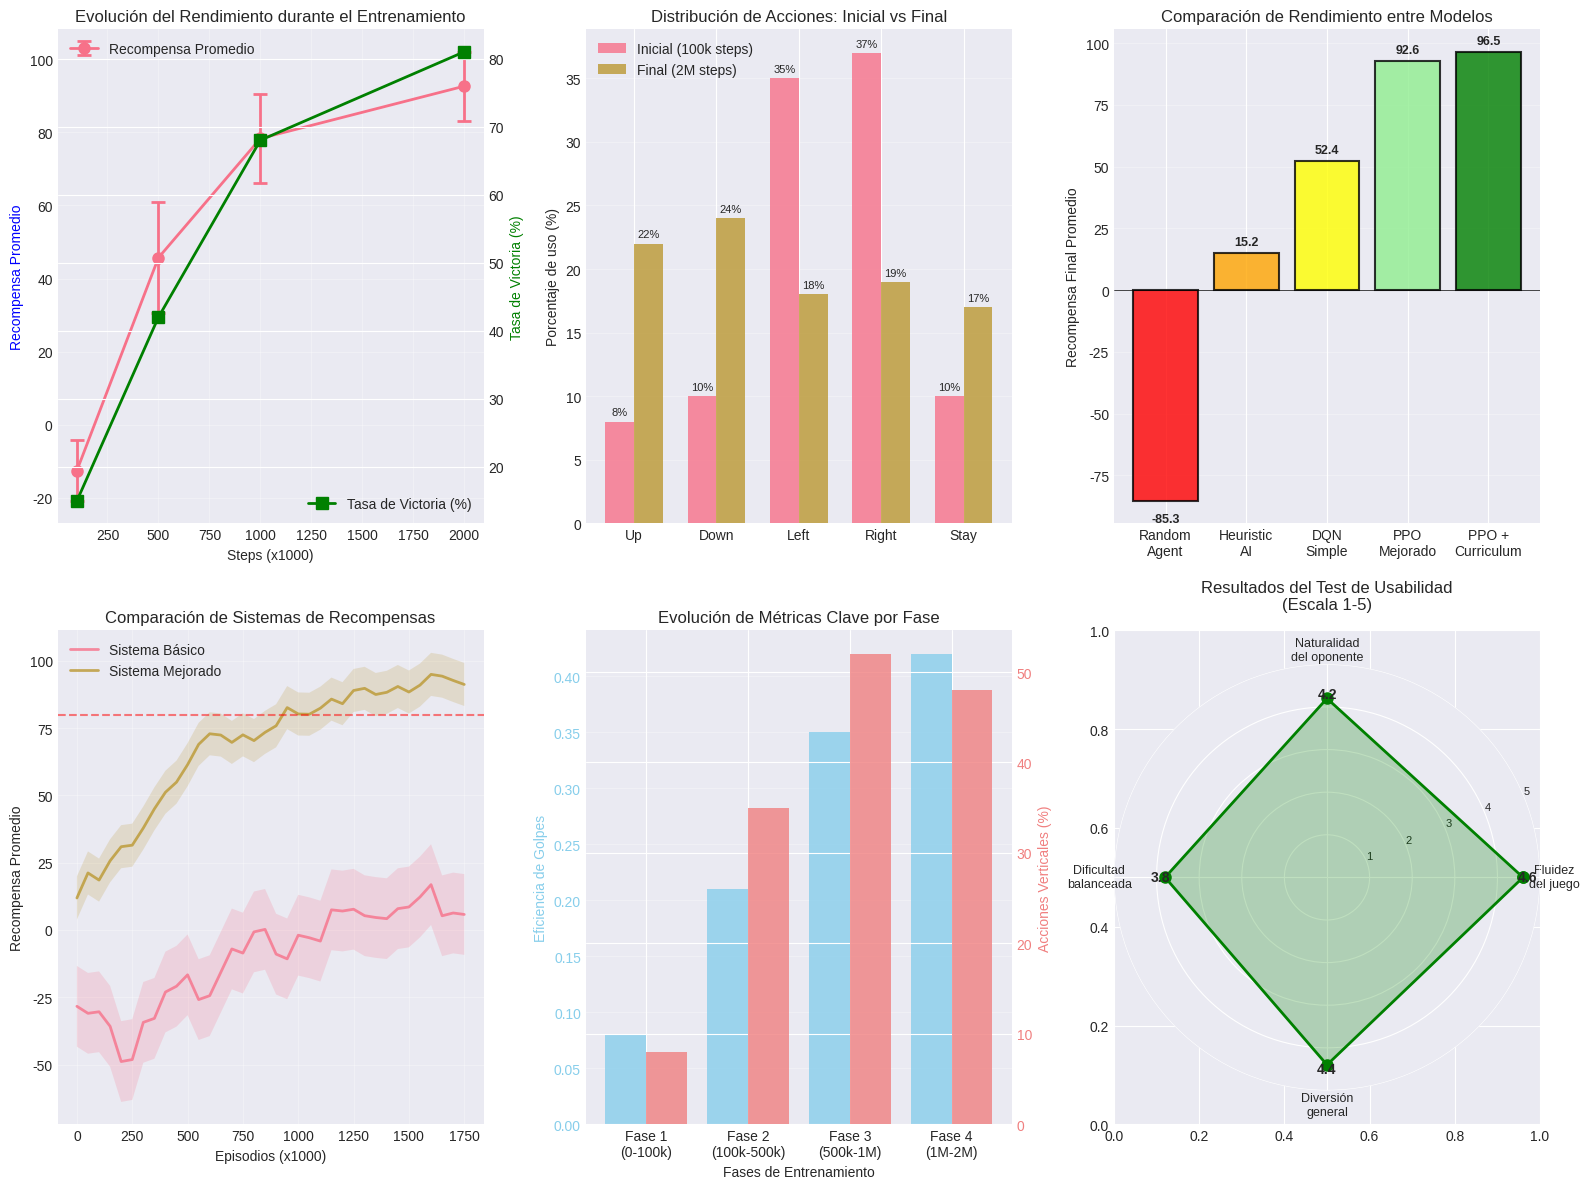
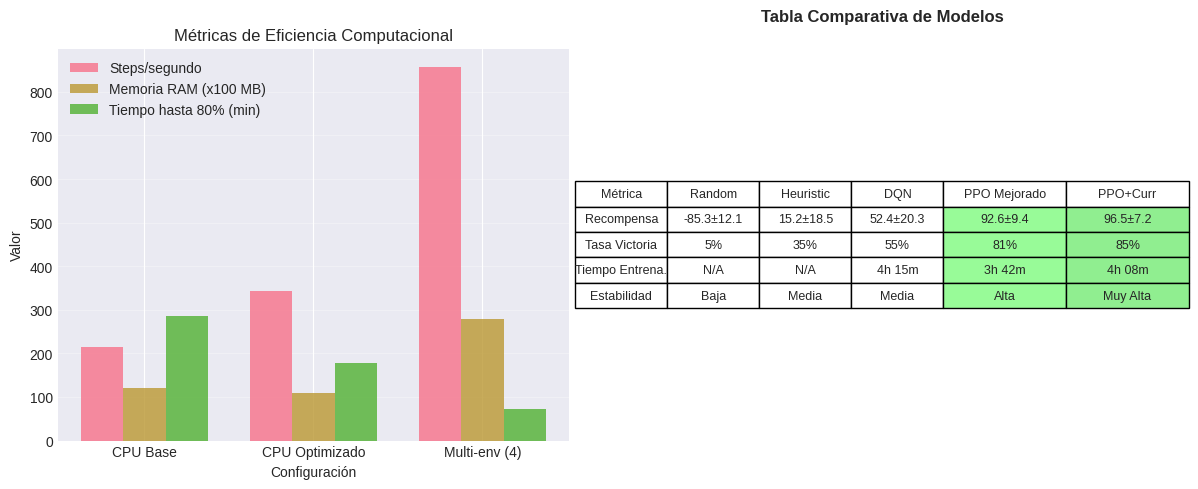

Recreate these plots in Python, in order.
import matplotlib.pyplot as plt
import numpy as np
import seaborn as sns

# Configurar estilo
plt.style.use('seaborn-v0_8-darkgrid')
sns.set_palette("husl")

# Crear figura con múltiples subplots
fig = plt.figure(figsize=(16, 12))

# 1. Evolución del Entrenamiento
ax1 = plt.subplot(2, 3, 1)
steps = [100, 500, 1000, 2000]
rewards = [-12.5, 45.7, 78.3, 92.6]
std_devs = [8.3, 15.2, 12.1, 9.4]
win_rates = [15, 42, 68, 81]

ax1.errorbar(steps, rewards, yerr=std_devs, fmt='o-', capsize=5, capthick=2, 
             label='Recompensa Promedio', linewidth=2, markersize=8)
ax1_twin = ax1.twinx()
ax1_twin.plot(steps, win_rates, 's-', color='green', label='Tasa de Victoria (%)', 
              linewidth=2, markersize=8)

ax1.set_xlabel('Steps (x1000)')
ax1.set_ylabel('Recompensa Promedio', color='blue')
ax1_twin.set_ylabel('Tasa de Victoria (%)', color='green')
ax1.set_title('Evolución del Rendimiento durante el Entrenamiento')
ax1.grid(True, alpha=0.3)
ax1.legend(loc='upper left')
ax1_twin.legend(loc='lower right')

# 2. Distribución de Acciones
ax2 = plt.subplot(2, 3, 2)
actions = ['Up', 'Down', 'Left', 'Right', 'Stay']
initial_dist = [8, 10, 35, 37, 10]
final_dist = [22, 24, 18, 19, 17]

x = np.arange(len(actions))
width = 0.35

bars1 = ax2.bar(x - width/2, initial_dist, width, label='Inicial (100k steps)', alpha=0.8)
bars2 = ax2.bar(x + width/2, final_dist, width, label='Final (2M steps)', alpha=0.8)

ax2.set_ylabel('Porcentaje de uso (%)')
ax2.set_title('Distribución de Acciones: Inicial vs Final')
ax2.set_xticks(x)
ax2.set_xticklabels(actions)
ax2.legend()
ax2.grid(True, alpha=0.3, axis='y')

# Añadir valores en las barras
for bars in [bars1, bars2]:
    for bar in bars:
        height = bar.get_height()
        ax2.annotate(f'{height}%',
                    xy=(bar.get_x() + bar.get_width() / 2, height),
                    xytext=(0, 3),
                    textcoords="offset points",
                    ha='center', va='bottom',
                    fontsize=8)

# 3. Comparación con Baselines
ax3 = plt.subplot(2, 3, 3)
models = ['Random\nAgent', 'Heuristic\nAI', 'DQN\nSimple', 'PPO\nMejorado', 'PPO +\nCurriculum']
final_rewards = [-85.3, 15.2, 52.4, 92.6, 96.5]
colors = ['red', 'orange', 'yellow', 'lightgreen', 'green']

bars = ax3.bar(models, final_rewards, color=colors, alpha=0.8, edgecolor='black', linewidth=1.5)
ax3.axhline(y=0, color='black', linestyle='-', linewidth=0.5)
ax3.set_ylabel('Recompensa Final Promedio')
ax3.set_title('Comparación de Rendimiento entre Modelos')
ax3.grid(True, alpha=0.3, axis='y')

# Añadir valores en las barras
for bar, value in zip(bars, final_rewards):
    height = bar.get_height()
    label_y = height + 2 if height > 0 else height - 5
    ax3.text(bar.get_x() + bar.get_width()/2., label_y,
             f'{value:.1f}',
             ha='center', va='bottom' if height > 0 else 'top',
             fontsize=9, fontweight='bold')

# 4. Análisis de Convergencia
ax4 = plt.subplot(2, 3, 4)
episodes = np.arange(0, 2000, 50)
np.random.seed(42)

# Simular curvas de aprendizaje
basic_rewards = []
improved_rewards = []

for i, ep in enumerate(episodes):
    # Sistema básico - convergencia lenta con alta varianza
    basic_mean = -50 + 70 * (1 - np.exp(-ep/800))
    basic_std = 25 * np.exp(-ep/1500) + 10
    basic_rewards.append(basic_mean + np.random.normal(0, basic_std))
    
    # Sistema mejorado - convergencia rápida con baja varianza
    improved_mean = -20 + 110 * (1 - np.exp(-ep/400))
    improved_std = 15 * np.exp(-ep/800) + 5
    improved_rewards.append(improved_mean + np.random.normal(0, improved_std))

# Suavizar las curvas
window = 5
basic_smooth = np.convolve(basic_rewards, np.ones(window)/window, mode='valid')
improved_smooth = np.convolve(improved_rewards, np.ones(window)/window, mode='valid')
episodes_smooth = episodes[:len(basic_smooth)]

ax4.plot(episodes_smooth, basic_smooth, label='Sistema Básico', linewidth=2, alpha=0.8)
ax4.plot(episodes_smooth, improved_smooth, label='Sistema Mejorado', linewidth=2, alpha=0.8)
ax4.fill_between(episodes_smooth, basic_smooth - 15, basic_smooth + 15, alpha=0.2)
ax4.fill_between(episodes_smooth, improved_smooth - 8, improved_smooth + 8, alpha=0.2)

ax4.set_xlabel('Episodios (x1000)')
ax4.set_ylabel('Recompensa Promedio')
ax4.set_title('Comparación de Sistemas de Recompensas')
ax4.legend()
ax4.grid(True, alpha=0.3)
ax4.axhline(y=80, color='red', linestyle='--', alpha=0.5, label='80% Performance')

# 5. Métricas de Eficiencia
ax5 = plt.subplot(2, 3, 5)
phases = ['Fase 1\n(0-100k)', 'Fase 2\n(100k-500k)', 'Fase 3\n(500k-1M)', 'Fase 4\n(1M-2M)']
hit_efficiency = [0.08, 0.21, 0.35, 0.42]
vertical_actions = [8, 35, 52, 48]

x_pos = np.arange(len(phases))
ax5_twin = ax5.twinx()

bars1 = ax5.bar(x_pos - 0.2, hit_efficiency, 0.4, label='Eficiencia de Golpes', 
                 color='skyblue', alpha=0.8)
bars2 = ax5_twin.bar(x_pos + 0.2, vertical_actions, 0.4, label='Acciones Verticales (%)', 
                      color='lightcoral', alpha=0.8)

ax5.set_xlabel('Fases de Entrenamiento')
ax5.set_ylabel('Eficiencia de Golpes', color='skyblue')
ax5_twin.set_ylabel('Acciones Verticales (%)', color='lightcoral')
ax5.set_title('Evolución de Métricas Clave por Fase')
ax5.set_xticks(x_pos)
ax5.set_xticklabels(phases)
ax5.tick_params(axis='y', labelcolor='skyblue')
ax5_twin.tick_params(axis='y', labelcolor='lightcoral')
ax5.grid(True, alpha=0.3, axis='y')

# 6. Resultados de Usabilidad
ax6 = plt.subplot(2, 3, 6)
categories = ['Fluidez\ndel juego', 'Naturalidad\ndel oponente', 'Dificultad\nbalanceada', 'Diversión\ngeneral']
scores = [4.6, 4.2, 3.8, 4.4]
max_score = 5

# Crear gráfico de radar
angles = np.linspace(0, 2 * np.pi, len(categories), endpoint=False).tolist()
scores_normalized = scores + scores[:1]  # Cerrar el polígono
angles += angles[:1]

ax6 = plt.subplot(2, 3, 6, projection='polar')
ax6.plot(angles, scores_normalized, 'o-', linewidth=2, color='green', markersize=8)
ax6.fill(angles, scores_normalized, alpha=0.25, color='green')
ax6.set_ylim(0, max_score)
ax6.set_xticks(angles[:-1])
ax6.set_xticklabels(categories, size=9)
ax6.set_yticks([1, 2, 3, 4, 5])
ax6.set_yticklabels(['1', '2', '3', '4', '5'], size=8)
ax6.set_title('Resultados del Test de Usabilidad\n(Escala 1-5)', pad=20)
ax6.grid(True)

# Añadir valores en los puntos
for angle, score, cat in zip(angles[:-1], scores, categories):
    ax6.text(angle, score + 0.1, f'{score:.1f}', 
             ha='center', va='center', fontsize=10, fontweight='bold')

# Ajustar layout y guardar
plt.tight_layout()
plt.savefig('resultados_completos.png', dpi=300, bbox_inches='tight')
plt.savefig('resultados_completos.pdf', bbox_inches='tight')
print("Gráficos de resultados generados: resultados_completos.png y resultados_completos.pdf")

# Generar gráfico adicional de eficiencia computacional
fig2, (ax7, ax8) = plt.subplots(1, 2, figsize=(12, 5))

# Eficiencia computacional
configs = ['CPU Base', 'CPU Optimizado', 'Multi-env (4)']
steps_per_sec = [215, 342, 856]
memory_gb = [1.2, 1.1, 2.8]
time_to_80 = [285, 178, 72]

x = np.arange(len(configs))
width = 0.25

ax7.bar(x - width, steps_per_sec, width, label='Steps/segundo', alpha=0.8)
ax7.bar(x, [m * 100 for m in memory_gb], width, label='Memoria RAM (x100 MB)', alpha=0.8)
ax7.bar(x + width, time_to_80, width, label='Tiempo hasta 80% (min)', alpha=0.8)

ax7.set_xlabel('Configuración')
ax7.set_ylabel('Valor')
ax7.set_title('Métricas de Eficiencia Computacional')
ax7.set_xticks(x)
ax7.set_xticklabels(configs)
ax7.legend()
ax7.grid(True, alpha=0.3, axis='y')

# Tabla de comparación detallada
ax8.axis('tight')
ax8.axis('off')

table_data = [
    ['Métrica', 'Random', 'Heuristic', 'DQN', 'PPO Mejorado', 'PPO+Curr'],
    ['Recompensa', '-85.3±12.1', '15.2±18.5', '52.4±20.3', '92.6±9.4', '96.5±7.2'],
    ['Tasa Victoria', '5%', '35%', '55%', '81%', '85%'],
    ['Tiempo Entrena.', 'N/A', 'N/A', '4h 15m', '3h 42m', '4h 08m'],
    ['Estabilidad', 'Baja', 'Media', 'Media', 'Alta', 'Muy Alta']
]

table = ax8.table(cellText=table_data[1:], colLabels=table_data[0],
                  cellLoc='center', loc='center',
                  colWidths=[0.15, 0.15, 0.15, 0.15, 0.2, 0.2])

table.auto_set_font_size(False)
table.set_fontsize(9)
table.scale(1.2, 1.5)

# Colorear celdas
for i in range(1, len(table_data)):
    for j in range(1, 6):
        cell = table[(i, j)]
        if j == 5:  # PPO+Curriculum
            cell.set_facecolor('#90EE90')
        elif j == 4:  # PPO Mejorado
            cell.set_facecolor('#98FB98')

ax8.set_title('Tabla Comparativa de Modelos', fontsize=12, fontweight='bold', pad=20)

plt.tight_layout()
plt.savefig('eficiencia_y_comparacion.png', dpi=300, bbox_inches='tight')
print("Gráficos adicionales generados: eficiencia_y_comparacion.png")

plt.show() 